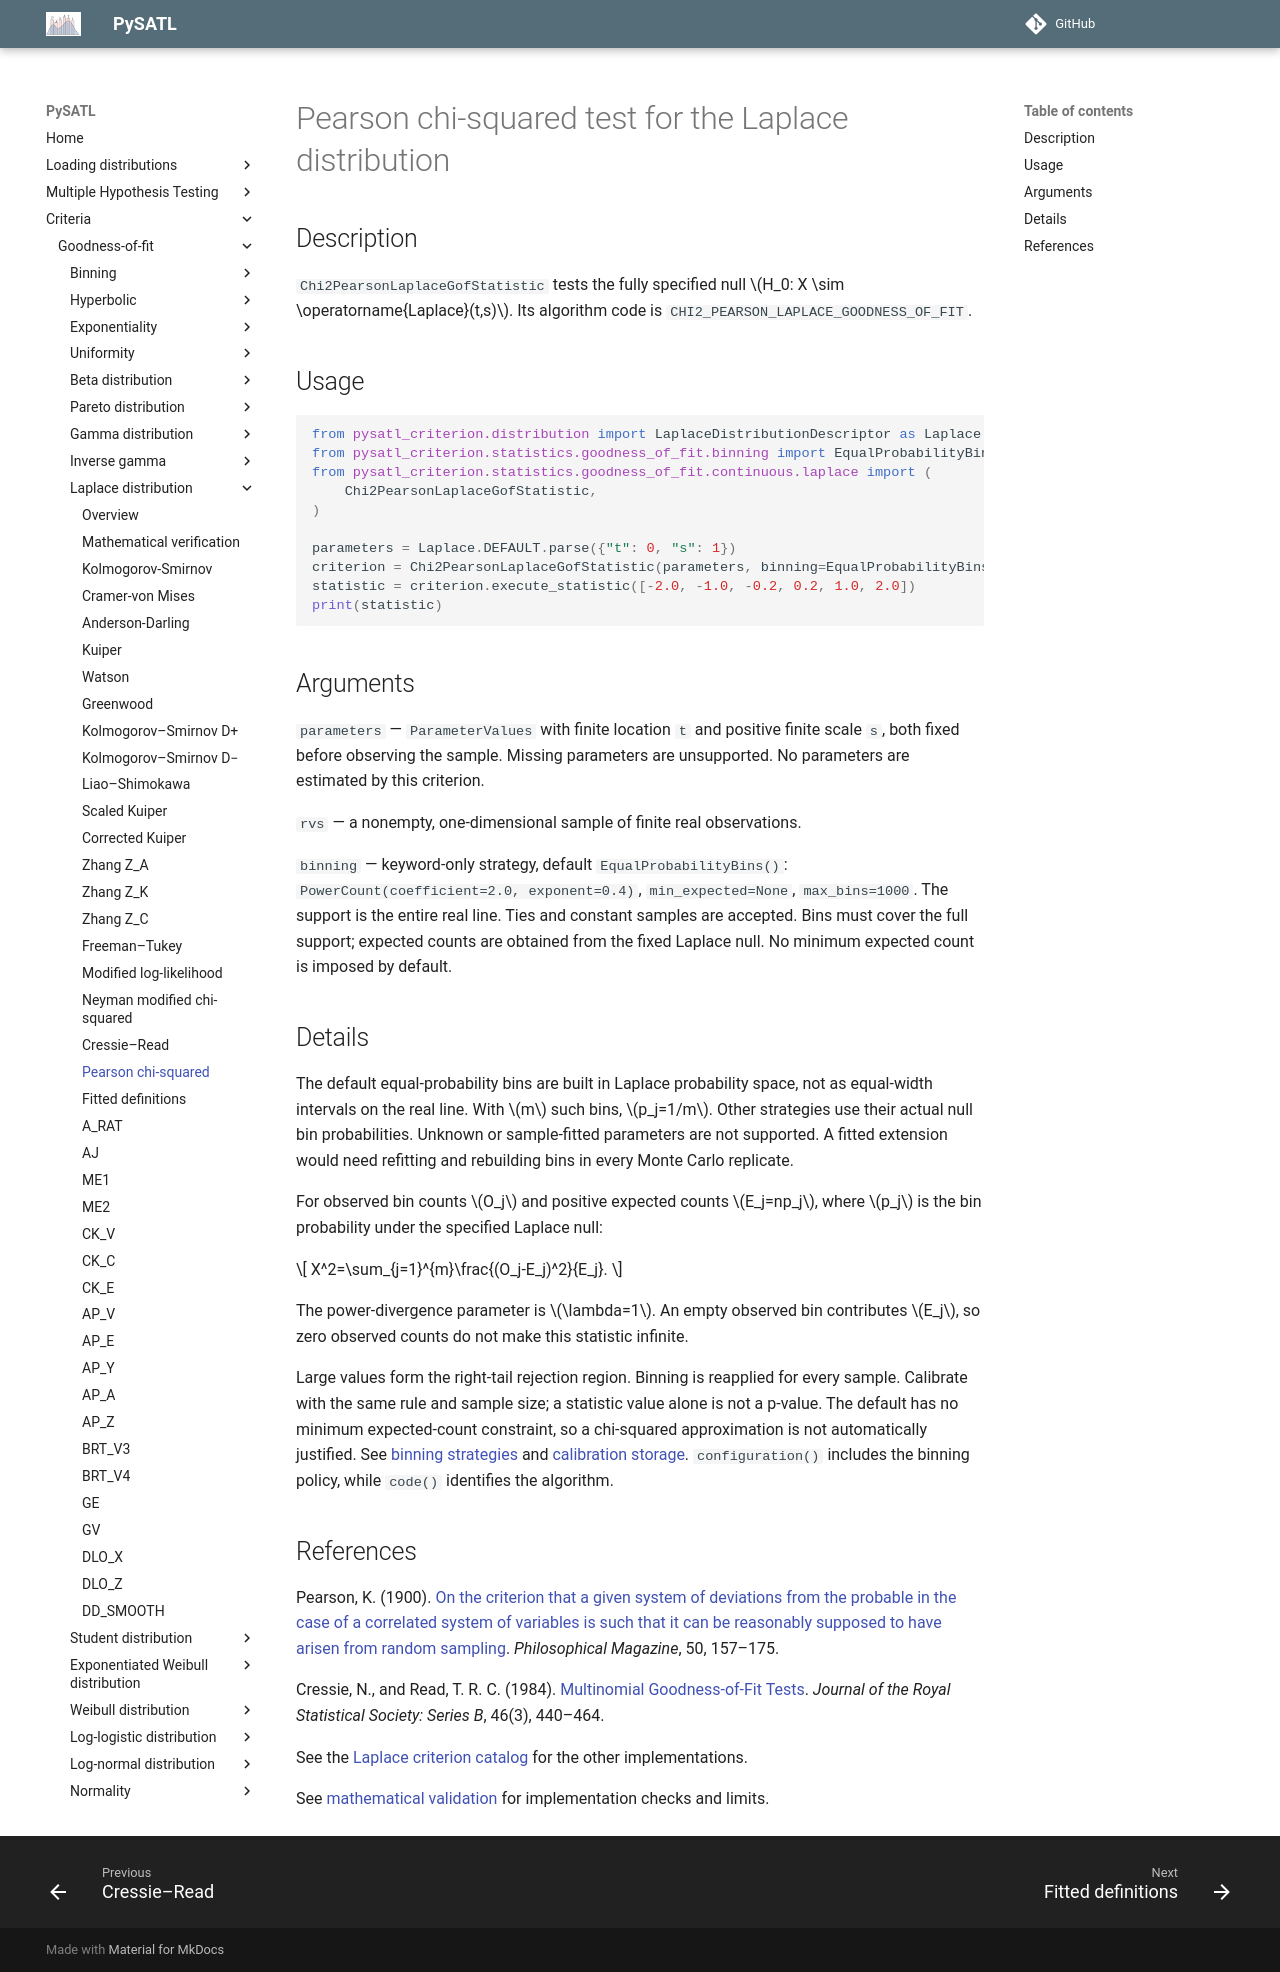

repository: PySATL/pysatl-criterion · page: en/main/criteria/goodness-of-fit/laplace/chi2_pearson_laplace_criterion/index.html · generator: mkdocs

# Pearson chi-squared test for the Laplace distribution

## Description

`Chi2PearsonLaplaceGofStatistic` tests the fully specified null $H_0: X \sim \operatorname{Laplace}(t,s)$.
Its algorithm code is `CHI2_PEARSON_LAPLACE_GOODNESS_OF_FIT`.

## Usage

```python
from pysatl_criterion.distribution import LaplaceDistributionDescriptor as Laplace
from pysatl_criterion.statistics.goodness_of_fit.binning import EqualProbabilityBins
from pysatl_criterion.statistics.goodness_of_fit.continuous.laplace import (
    Chi2PearsonLaplaceGofStatistic,
)

parameters = Laplace.DEFAULT.parse({"t": 0, "s": 1})
criterion = Chi2PearsonLaplaceGofStatistic(parameters, binning=EqualProbabilityBins(count=3))
statistic = criterion.execute_statistic([-2.0, -1.0, -0.2, 0.2, 1.0, 2.0])
print(statistic)
```

## Arguments

`parameters` — `ParameterValues` with finite location `t` and positive finite
scale `s`, both fixed before observing the sample. Missing parameters are
unsupported. No parameters are estimated by this criterion.

`rvs` — a nonempty, one-dimensional sample of finite real observations.

`binning` — keyword-only strategy, default `EqualProbabilityBins()`:
`PowerCount(coefficient=2.0, exponent=0.4)`, `min_expected=None`, `max_bins=1000`.
The support is the entire real line. Ties and constant samples are accepted.
Bins must cover the full support; expected counts are obtained from the fixed
Laplace null. No minimum expected count is imposed by default.

## Details

The default equal-probability bins are built in Laplace probability space,
not as equal-width intervals on the real line. With $m$ such bins,
$p_j=1/m$. Other strategies use their actual null bin probabilities.
Unknown or sample-fitted parameters are not supported. A fitted extension would
need refitting and rebuilding bins in every Monte Carlo replicate.


For observed bin counts $O_j$ and positive expected counts $E_j=np_j$,
where $p_j$ is the bin probability under the specified Laplace null:

$$
X^2=\sum_{j=1}^{m}\frac{(O_j-E_j)^2}{E_j}.
$$

The power-divergence parameter is $\lambda=1$. An empty observed bin contributes
$E_j$, so zero observed counts do not make this statistic infinite.

Large values form the right-tail rejection region. Binning is reapplied for every sample. Calibrate with the same rule and sample
size; a statistic value alone is not a p-value. The default has no minimum
expected-count constraint, so a chi-squared approximation is not automatically
justified. See [binning strategies](../binning/index.md) and
[calibration storage](../binning/calibration.md). `configuration()` includes the
binning policy, while `code()` identifies the algorithm.

## References

Pearson, K. (1900). [On the criterion that a given system of deviations from the probable in the case of a correlated system of variables is such that it can be reasonably supposed to have arisen from random sampling](https://doi.org/10.1080/14786440009463897). *Philosophical Magazine*, 50, 157–175.

Cressie, N., and Read, T. R. C. (1984). [Multinomial Goodness-of-Fit Tests](https://doi.org/10.1111/j.2517-6161.1984.tb01318.x). *Journal of the Royal Statistical Society: Series B*, 46(3), 440–464.

See the [Laplace criterion catalog](index.md) for the other implementations.

See [mathematical validation](mathematical-validation.md) for implementation checks and limits.
